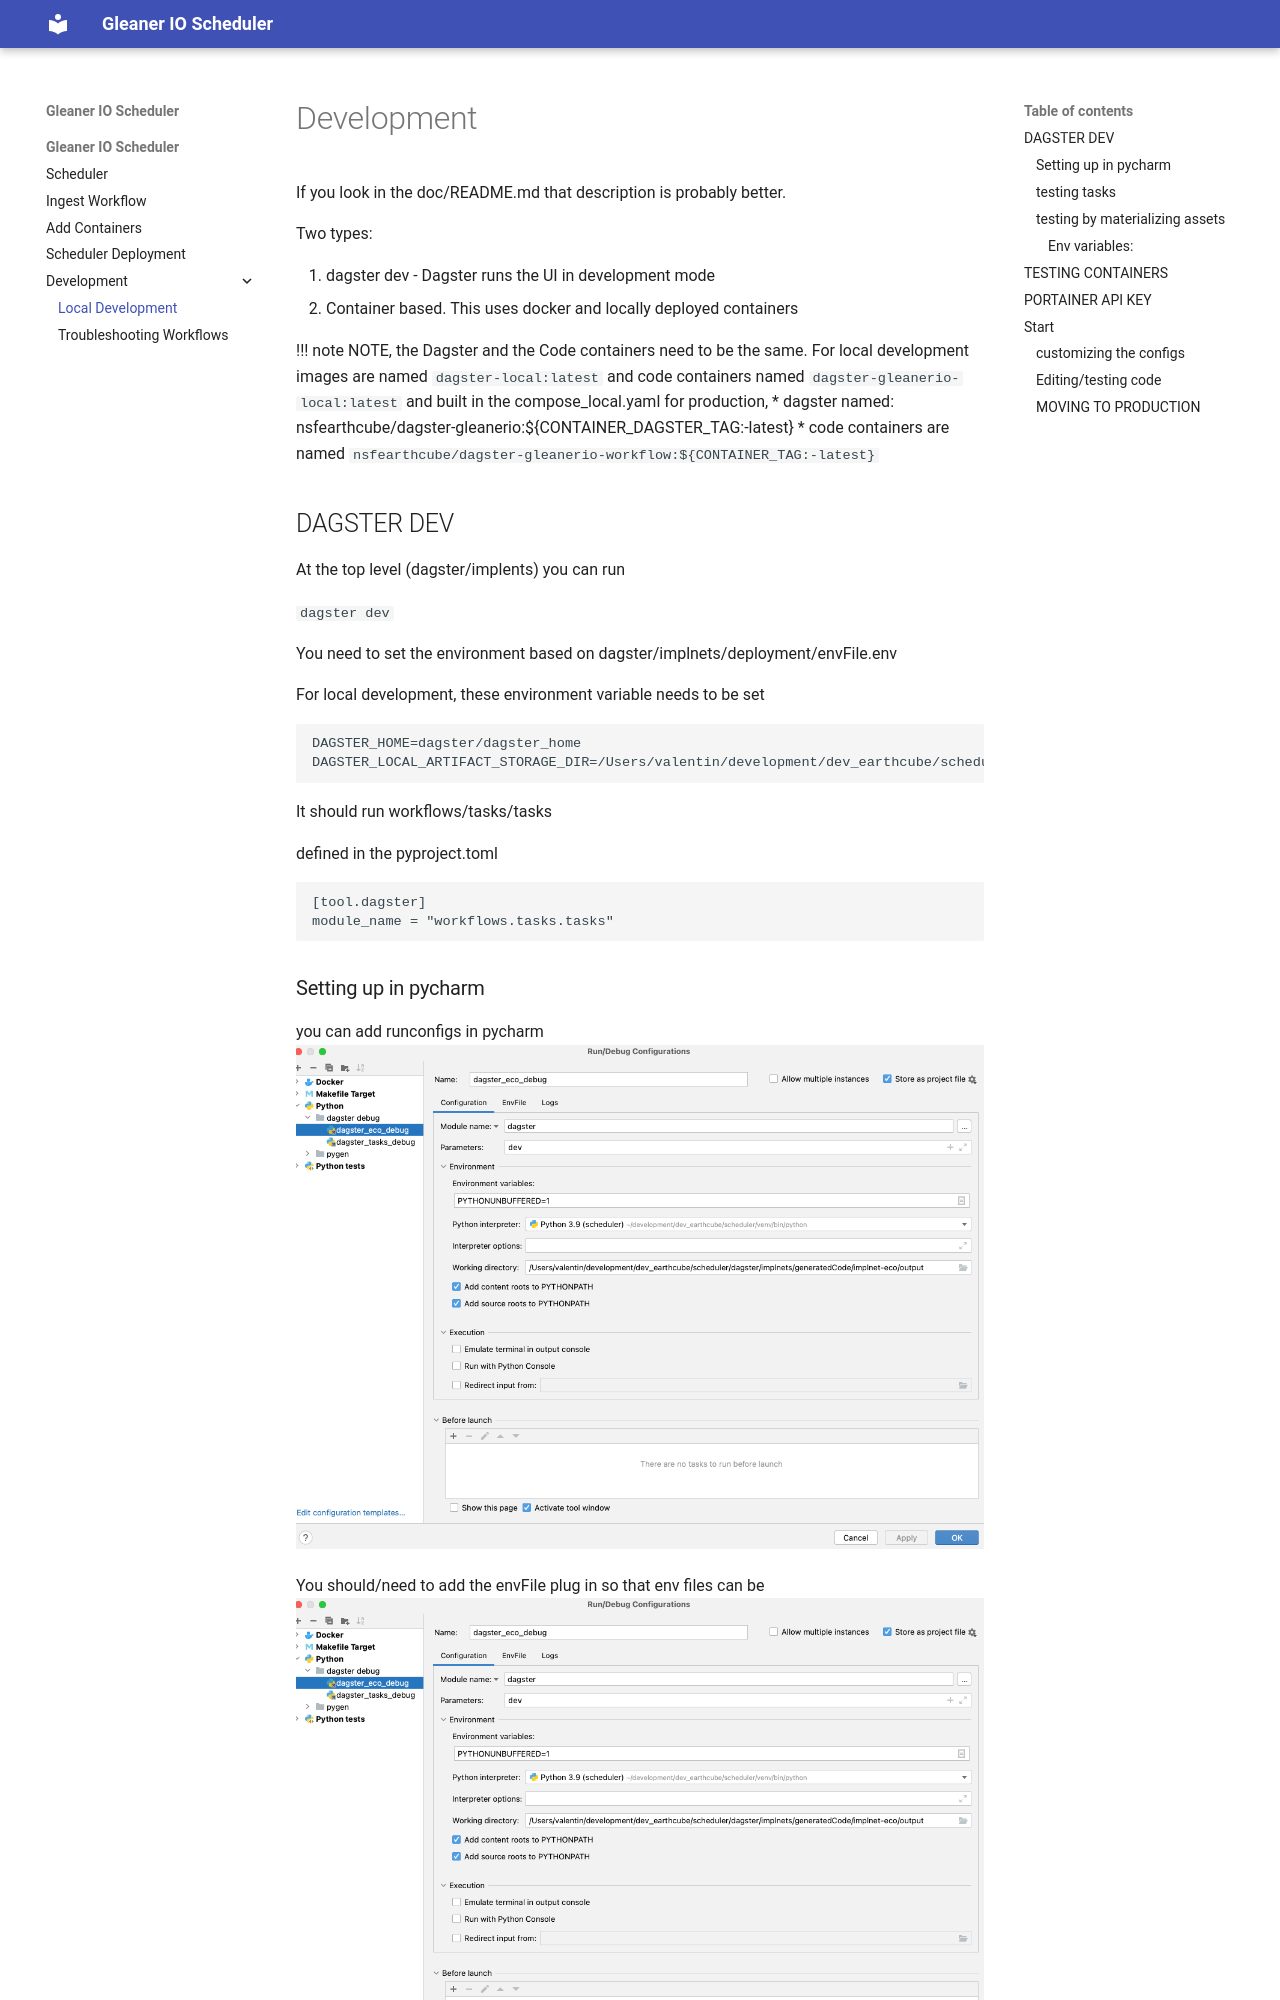

repository: earthcube/scheduler · page: README_LOCAL_DEVELOPMENT/index.html · generator: mkdocs

# Development

If you look in the doc/README.md that description is probably better.


Two types:

1. dagster dev   - Dagster runs the UI in development mode
1. Container based. This uses docker and locally deployed containers

!!!  note 
    NOTE, the Dagster and the Code containers need to be the same.
    For local development images are named ` dagster-local:latest` and  code containers named `dagster-gleanerio-local:latest`
    and built in the compose_local.yaml
    for production,
      * dagster named: nsfearthcube/dagster-gleanerio:${CONTAINER_DAGSTER_TAG:-latest}
      * code containers  are named `nsfearthcube/dagster-gleanerio-workflow:${CONTAINER_TAG:-latest}`
    

## DAGSTER DEV

At the top level (dagster/implents) you can run 

`dagster dev`

You need to set the environment based on dagster/implnets/deployment/envFile.env

For local development, these environment variable needs to be set

```
DAGSTER_HOME=dagster/dagster_home
DAGSTER_LOCAL_ARTIFACT_STORAGE_DIR=/Users/valentin/development/dev_earthcube/scheduler/dagster/dagster_home/
```

It should run workflows/tasks/tasks

defined in the pyproject.toml

```
[tool.dagster]
module_name = "workflows.tasks.tasks"
```
### Setting up in pycharm

you can add runconfigs in pycharm
![pycharm_dagster_dev_runconfig.png](images%2Fpycharm_dagster_dev_runconfig.png)

You should/need to add the envFile plug in so that env files can be 
![pycharm_dagster_dev_runconfig.png](images%2Fpycharm_dagster_dev_runconfig.png)

### testing tasks

`cd dagster/implnets/workflows/tasks`
You need to set the environment based on dagster/implnets/deployment/envFile.env

`export $(sed  '/^[ \t]*#/d' ../../deployment/.env |  sed '/^$/d' | xargs)`

`dagster dev`

will run just the task, and in editable form, i think.

### testing by materializing assets
